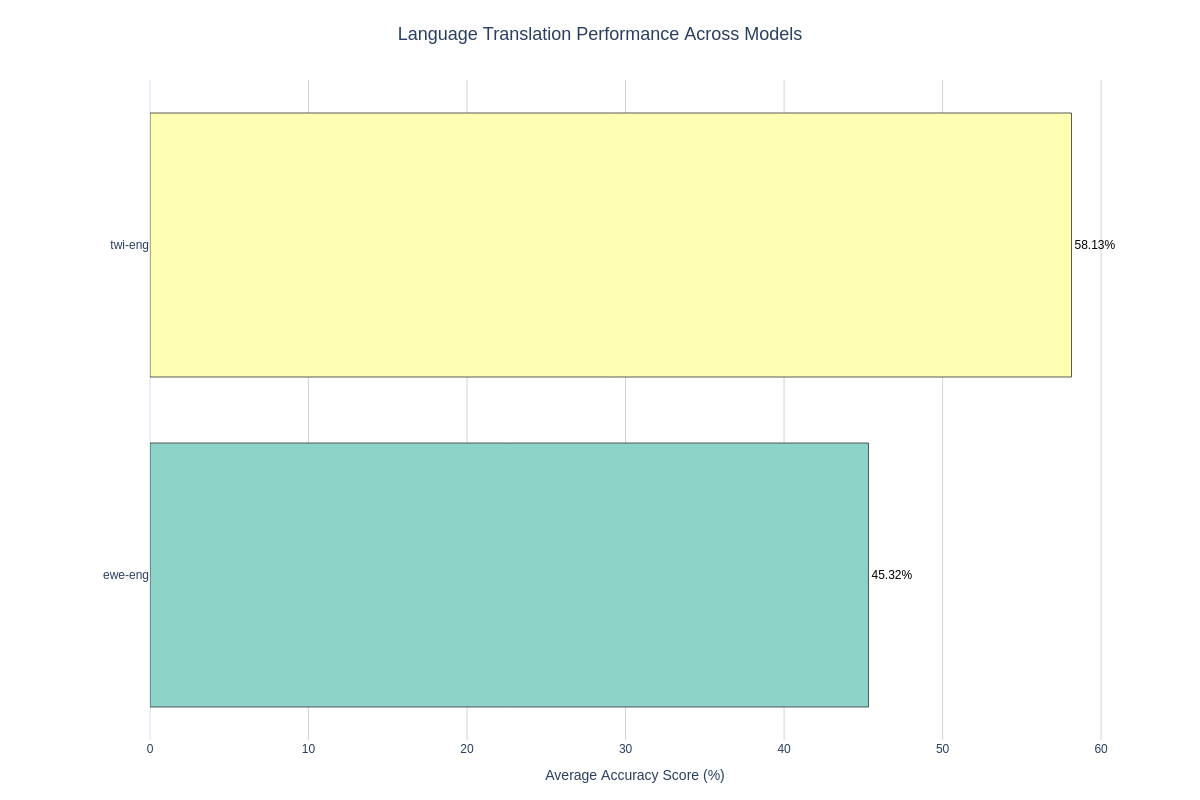

The file beside this chart, header and first rows:
Language, Average Score (%)
twi-eng, 58.13
ewe-eng, 45.32
